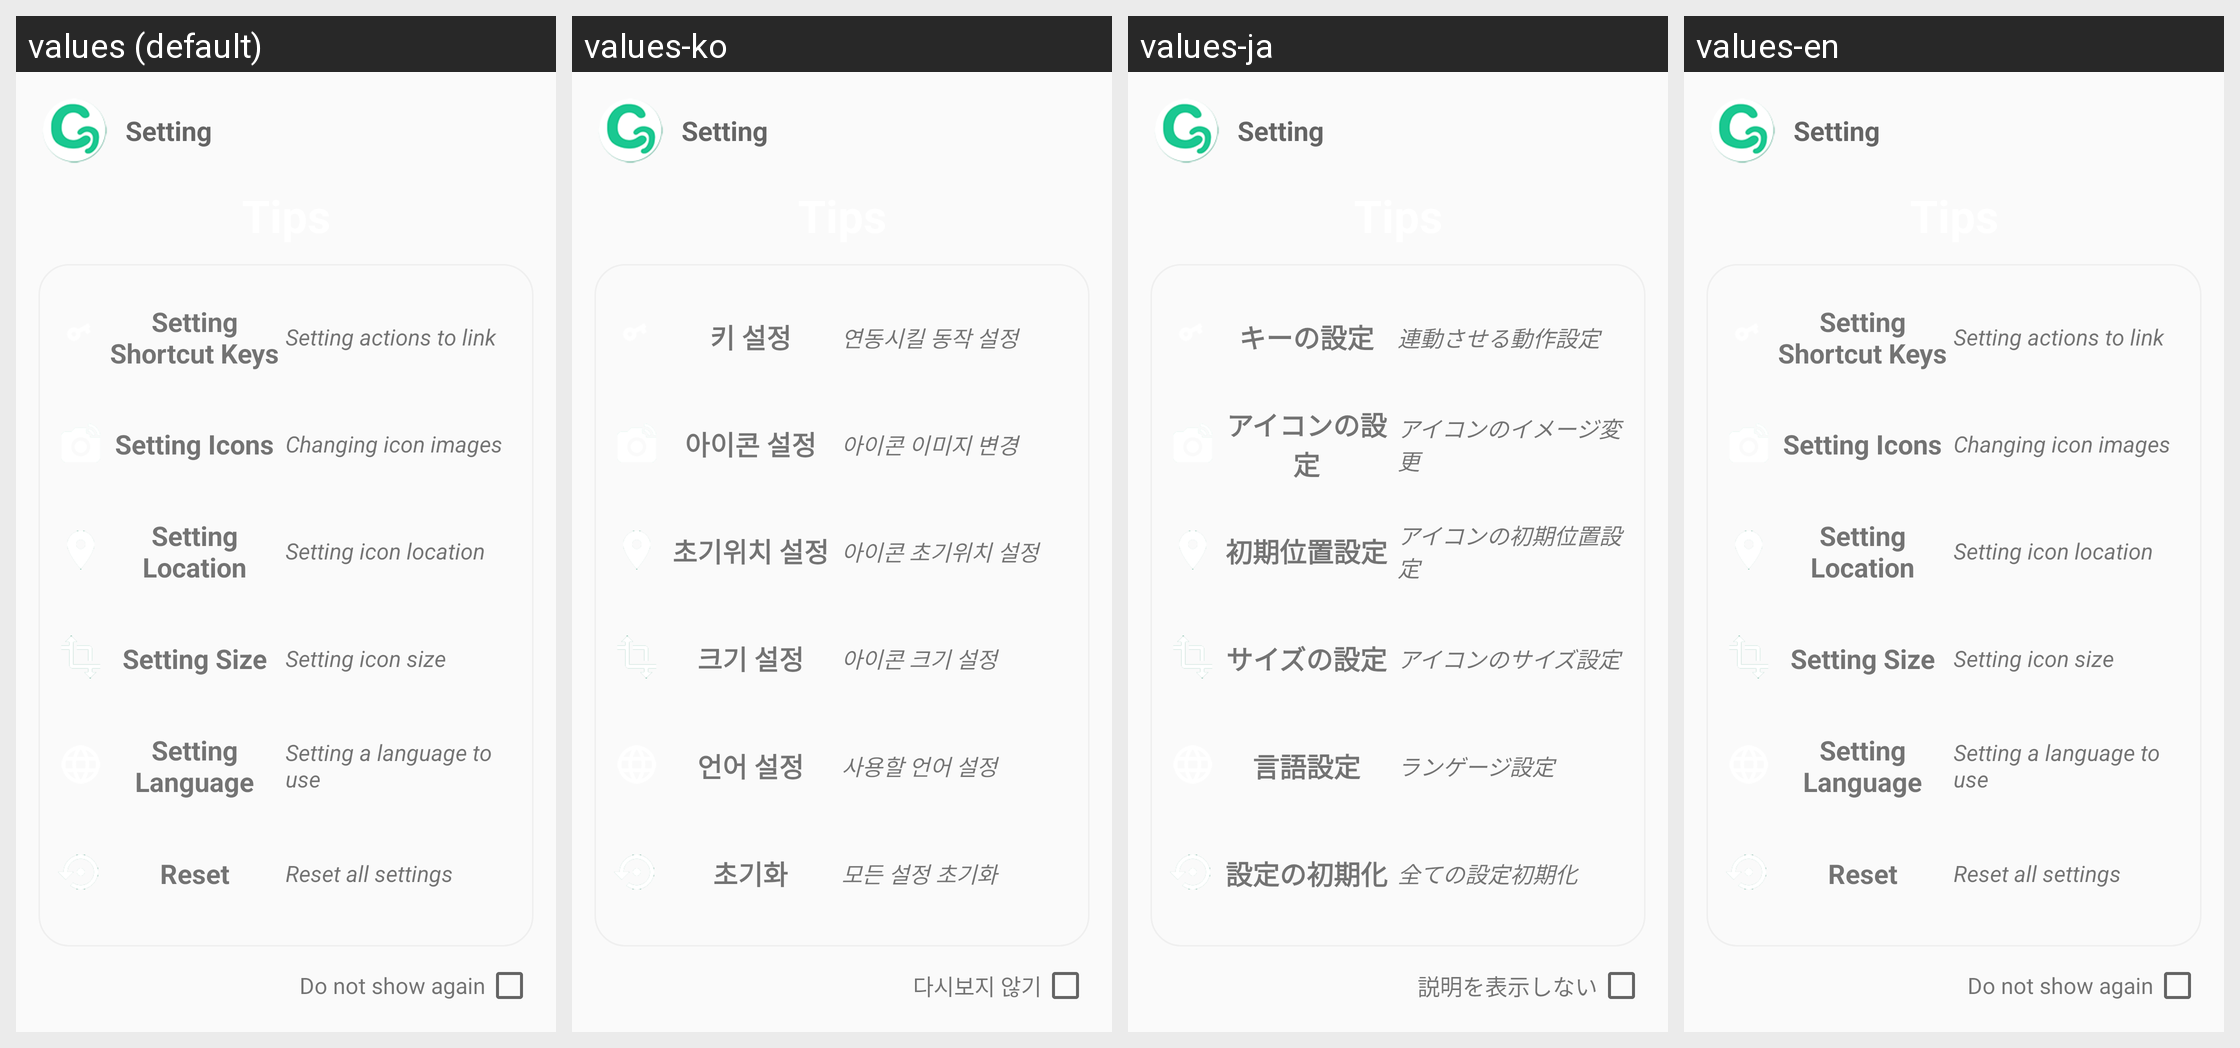

The Android screen above is rendered under several locales of the same app. Produce the string resources it draws, with the default and per-locale values.
Android screen res/layout/manual_setting_layout.xml rendered under 4 locales, left to right: values (default), values-ko, values-ja, values-en. Device: Nexus 5 (rendered at 1080×1920; each locale shown at half size, 540×960, under a caption strip naming it); theme AppTheme.
Other locales in the repository, not shown: values-fr, values-zh.
Strings drawn on this screen, with the default value and each locale's value (text and hints the layout hard-codes, and strings that could not be matched under every locale, appear in the picture but are not listed):

setting_shortcut_key
  values: Setting Shortcut Keys
  values-ko: 키 설정
  values-ja: キーの設定
  values-en: Setting Shortcut Keys

tips_setting_key
  values: Setting actions to link
  values-ko: 연동시킬 동작 설정
  values-ja: 連動させる動作設定
  values-en: Setting actions to link

setting_icons
  values: Setting Icons
  values-ko: 아이콘 설정
  values-ja: アイコンの設定
  values-en: Setting Icons

tips_setting_icons
  values: Changing icon images
  values-ko: 아이콘 이미지 변경
  values-ja: アイコンのイメージ変更
  values-en: Changing icon images

setting_location
  values: Setting Location
  values-ko: 초기위치 설정
  values-ja: 初期位置設定
  values-en: Setting Location

tips_setting_location
  values: Setting icon location
  values-ko: 아이콘 초기위치 설정
  values-ja: アイコンの初期位置設定
  values-en: Setting icon location

setting_size
  values: Setting Size
  values-ko: 크기 설정
  values-ja: サイズの設定
  values-en: Setting Size

tips_setting_size
  values: Setting icon size
  values-ko: 아이콘 크기 설정
  values-ja: アイコンのサイズ設定
  values-en: Setting icon size

setting_language
  values: Setting Language
  values-ko: 언어 설정
  values-ja: 言語設定
  values-en: Setting Language

tips_setting_language
  values: Setting a language to use
  values-ko: 사용할 언어 설정
  values-ja: ランゲージ設定
  values-en: Setting a language to use

reset_all_setting
  values: Reset
  values-ko: 초기화
  values-ja: 設定の初期化
  values-en: Reset

tips_reset_all_settings
  values: Reset all settings
  values-ko: 모든 설정 초기화
  values-ja: 全ての設定初期化
  values-en: Reset all settings

do_not_show_again
  values: Do not show again
  values-ko: 다시보지 않기
  values-ja: 説明を表示しない
  values-en: Do not show again
